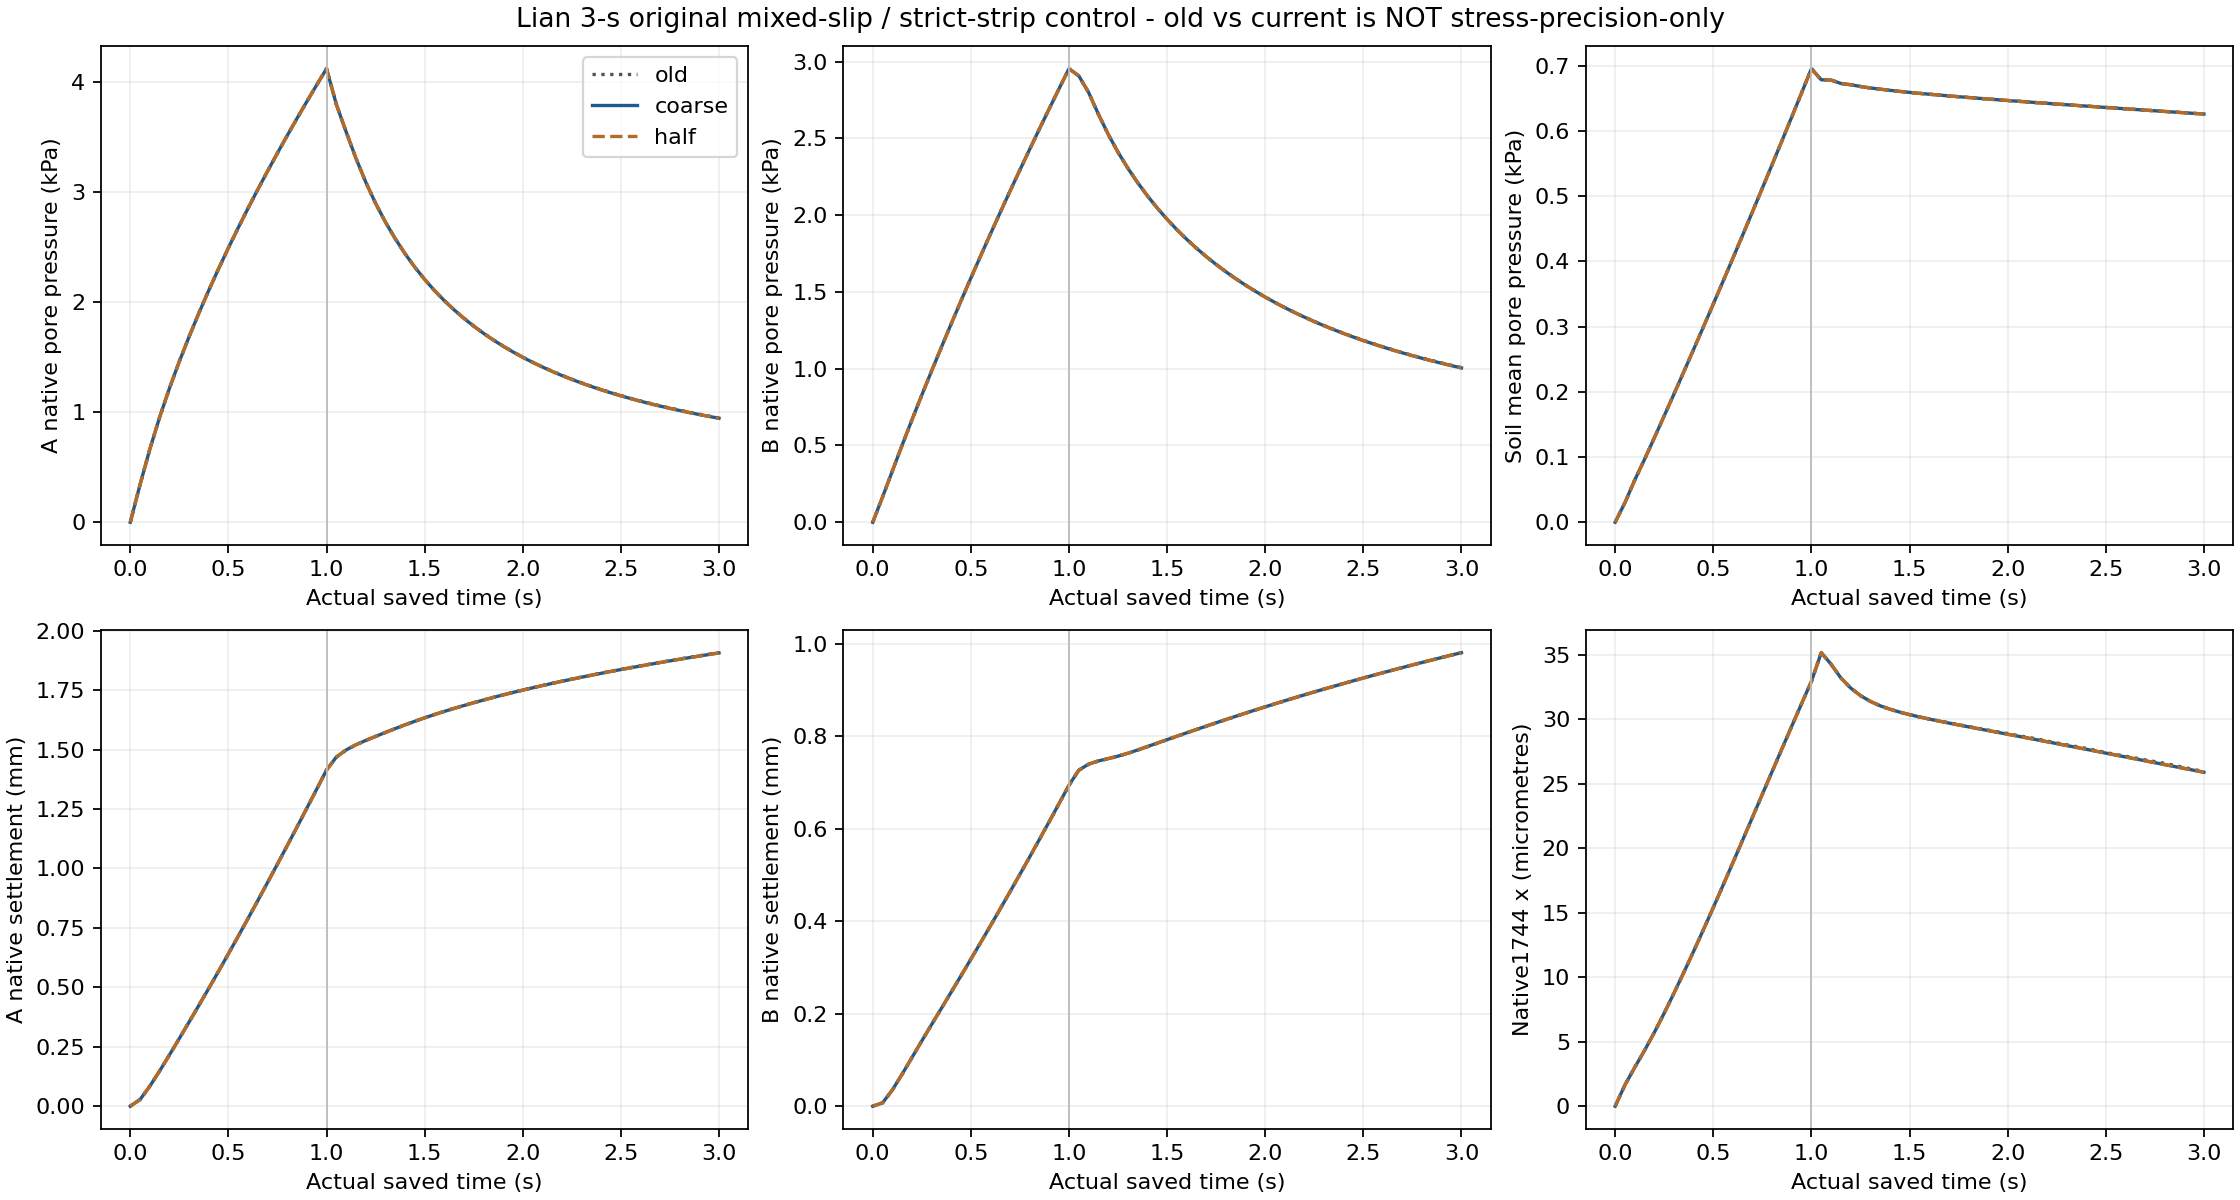

The data file committed next to this chart (first rows):
time_s, step, prior_step_time_estimate_s, drainage_evaluated_active, all_orientation_drained_nodes, isolated_drained_nodes, drained_abs_pressure_max_pa, pressure_mean_pa, pressure_max_pa, pressure_min_pa, top_material_mean_settlement_mm, vmax_m_s, sigma_zz_rms_pa, id1744_x_m, id1744_pressure_pa, strip_geometric_nodes, load_observation_present, load_az_max_abs, saved_nodal_force_N_m, position_double, stress_double, A_native_id, A_pressure_pa, A_settlement_mm
0, 0, 0, False, 188, 0, 0, 0, 0, 0, 0, 0, 0, 0, 0, 13, True, 0, -0, True, True, 1845, 0, 0
0, 0, 0, False, 188, 0, 0, 0, 0, 0, 0, 0, 0, 0, 0, 13, True, 0, -0, True, True, 1845, 0, 0
0, 0, 0, False, 188, 0, 0, 0, 0, 0, 0, 0, 0, 0, 0, 13, True, 0, -0, False, False, 1845, 0, 0
0.05, 4999, 0.04999, False, 188, 0, 133.1, 30.27, 356.1, 0.4543, 0.0002884, 0.001136, 22.62, 1.6579567832950083e-06, 343.3, 13, True, 2.512, 649.9, True, True, 1845, 344.5, 0.02832
0.05, 10000, 0.05, False, 188, 0, 133.1, 30.28, 356.1, 0.4544, 0.0002884, 0.001136, 22.63, 1.6585993145952212e-06, 343.4, 13, True, 2.513, 650, True, True, 1845, 344.5, 0.02832
0.05001, 5000, 0.05, False, 188, 0, 133.1, 30.28, 356.2, 0.4545, 0.0002884, 0.001137, 22.63, 1.6590136170441148e-06, 343.4, 13, True, 0, -0, True, False, 1845, 344.5, 0.02833
0.1, 10000, 0.1, False, 188, 0, 310.1, 64.94, 677.8, 2.783, 0.000557, 0.001423, 53.77, 3.0178022022761368e-06, 667.9, 13, True, 5.025, 1300, True, True, 1845, 667.1, 0.08483
0.1, 19999, 0.09999, False, 188, 0, 310.1, 64.94, 677.8, 2.782, 0.000557, 0.001423, 53.77, 3.0176613867976143e-06, 667.9, 13, True, 5.025, 1300, True, True, 1845, 667.1, 0.08482
0.1, 10000, 0.1, False, 188, 0, 310.1, 64.94, 677.8, 2.783, 0.000557, 0.001423, 53.77, 3.0178498185708098e-06, 667.9, 13, True, 0, -0, True, False, 1845, 667.1, 0.08483
0.15, 14999, 0.15, False, 188, 0, 485.6, 96.67, 969.2, 10.37, 0.0008266, 0.001543, 88.49, 4.3333593229914448e-06, 958.9, 13, True, 7.537, 1950, True, True, 1845, 957.3, 0.1489
0.15, 29999, 0.15, False, 188, 0, 485.6, 96.67, 969.2, 10.37, 0.0008267, 0.001543, 88.49, 4.3334473782530227e-06, 958.9, 13, True, 7.537, 1950, True, True, 1845, 957.3, 0.1489
0.15, 15000, 0.15, False, 188, 0, 485.7, 96.67, 969.2, 10.37, 0.0008267, 0.001543, 88.5, 4.333711448416856e-06, 959, 13, True, 0, -0, True, False, 1845, 957.3, 0.1489
0.2, 19999, 0.2, False, 188, 0, 656.8, 129.8, 1233, 19.54, 0.001121, 0.001602, 125.9, 5.7336269913326932e-06, 1223, 13, True, 10.05, 2600, True, True, 1845, 1220, 0.2164
0.2, 39999, 0.2, False, 188, 0, 656.8, 129.8, 1233, 19.54, 0.001121, 0.001602, 125.9, 5.7337179166049128e-06, 1223, 13, True, 10.05, 2600, True, True, 1845, 1220, 0.2164
0.2, 20000, 0.2, False, 188, 0, 656.8, 129.8, 1233, 19.54, 0.001121, 0.001602, 125.9, 5.7341174869728021e-06, 1223, 13, True, 0, -0, True, False, 1845, 1220, 0.2164
0.25, 24999, 0.25, False, 188, 0, 823, 163.3, 1476, 23.43, 0.001431, 0.001634, 164.9, 7.2217071600977158e-06, 1465, 13, True, 12.56, 3250, True, True, 1845, 1462, 0.2852
0.25, 49999, 0.25, False, 188, 0, 823, 163.3, 1476, 23.43, 0.001431, 0.001634, 164.9, 7.2217852597029442e-06, 1465, 13, True, 12.56, 3250, True, True, 1845, 1462, 0.2852
0.25, 25000, 0.25, False, 188, 0, 823, 163.3, 1476, 23.43, 0.001431, 0.001634, 164.9, 7.2224644902964942e-06, 1465, 13, True, 0, -0, True, False, 1845, 1462, 0.2852
0.3, 29999, 0.3, False, 188, 0, 985.1, 196.8, 1703, 28.64, 0.001751, 0.001657, 204.8, 8.7788863037991408e-06, 1692, 13, True, 15.07, 3900, True, True, 1845, 1689, 0.3547
0.3, 60000, 0.3, False, 188, 0, 985.1, 196.9, 1703, 28.64, 0.001751, 0.001657, 204.8, 8.7790481856652308e-06, 1692, 13, True, 15.08, 3900, True, True, 1845, 1689, 0.3547
0.3, 30000, 0.3, False, 188, 0, 985.1, 196.9, 1703, 28.64, 0.001751, 0.001658, 204.8, 8.7796398691627941e-06, 1692, 13, True, 0, -0, True, False, 1845, 1689, 0.3547
0.35, 34999, 0.35, False, 188, 0, 1144, 230.9, 1918, 34.46, 0.00208, 0.001683, 245.5, 1.0379031502534969e-05, 1907, 13, True, 17.59, 4550, True, True, 1845, 1903, 0.4249
0.35, 70000, 0.35, False, 188, 0, 1144, 230.9, 1918, 34.46, 0.00208, 0.001683, 245.5, 1.0379222860978858e-05, 1907, 13, True, 17.59, 4550, True, True, 1845, 1903, 0.4249
0.35, 35000, 0.35, False, 188, 0, 1144, 230.9, 1918, 34.46, 0.00208, 0.001683, 245.5, 1.0379481457612454e-05, 1907, 13, True, 0, -0, True, False, 1845, 1903, 0.4249
0.4, 39999, 0.4, False, 188, 0, 1301, 265.2, 2123, 41.03, 0.002414, 0.001712, 287.1, 1.2018445404055934e-05, 2113, 13, True, 20.1, 5200, True, True, 1845, 2108, 0.4959
0.4, 80000, 0.4, False, 188, 0, 1301, 265.2, 2124, 41.03, 0.002414, 0.001712, 287.1, 1.201864328779703e-05, 2113, 13, True, 20.1, 5200, True, True, 1845, 2108, 0.4959
0.4, 40000, 0.4, False, 188, 0, 1301, 265.2, 2123, 41.02, 0.002413, 0.001712, 287.1, 1.201850965865586e-05, 2113, 13, True, 0, -0, True, False, 1845, 2108, 0.4959
0.45, 44999, 0.45, False, 188, 0, 1454, 299.7, 2320, 48.4, 0.002749, 0.00174, 329.4, 1.3695579264759112e-05, 2310, 13, True, 22.61, 5850, True, True, 1845, 2305, 0.568
0.45, 90000, 0.45, False, 188, 0, 1454, 299.7, 2320, 48.4, 0.002749, 0.00174, 329.4, 1.369582715477445e-05, 2310, 13, True, 22.61, 5850, True, True, 1845, 2305, 0.568
0.45, 45000, 0.45, False, 188, 0, 1454, 299.7, 2320, 48.38, 0.002748, 0.00174, 329.5, 1.3695806855457989e-05, 2310, 13, True, 0, -0, True, False, 1845, 2305, 0.568
0.5, 49999, 0.5, False, 188, 0, 1605, 334.5, 2510, 56.42, 0.003086, 0.001765, 372.6, 1.5403527571025303e-05, 2499, 13, True, 25.13, 6500, True, True, 1845, 2494, 0.641
0.5, 100000, 0.5, False, 188, 0, 1605, 334.5, 2510, 56.42, 0.003086, 0.001765, 372.6, 1.5403819708485356e-05, 2499, 13, True, 25.13, 6500, True, True, 1845, 2494, 0.641
0.5, 50000, 0.5, False, 188, 0, 1605, 334.5, 2510, 56.4, 0.003086, 0.001765, 372.6, 1.5403109661847689e-05, 2499, 13, True, 0, -0, True, False, 1845, 2494, 0.641
0.55, 54999, 0.55, False, 188, 0, 1753, 369.6, 2693, 63.03, 0.003427, 0.001789, 416.4, 1.7134995985880374e-05, 2682, 13, True, 27.64, 7150, True, True, 1845, 2677, 0.7149
0.55, 110000, 0.55, False, 188, 0, 1753, 369.6, 2693, 63.03, 0.003427, 0.001789, 416.4, 1.7135288514541333e-05, 2682, 13, True, 27.64, 7150, True, True, 1845, 2677, 0.7149
0.55, 55000, 0.55, False, 188, 0, 1753, 369.6, 2693, 63.03, 0.003426, 0.001789, 416.5, 1.7133467264712064e-05, 2682, 13, True, 0, -0, True, False, 1845, 2677, 0.7149
0.6, 60000, 0.6, False, 188, 0, 1898, 404.9, 2870, 68.69, 0.00377, 0.001811, 461, 1.8883902788011742e-05, 2859, 13, True, 30.15, 7800, True, True, 1845, 2854, 0.7897
0.6, 120000, 0.6, False, 188, 0, 1898, 404.9, 2870, 68.69, 0.00377, 0.001811, 461, 1.8883839785789697e-05, 2859, 13, True, 30.15, 7800, True, True, 1845, 2854, 0.7897
0.6, 60000, 0.6, False, 188, 0, 1898, 404.9, 2870, 68.69, 0.003769, 0.001811, 461, 1.888192768982701e-05, 2859, 13, True, 0, -0, True, False, 1845, 2854, 0.7897
0.65, 65000, 0.65, False, 188, 0, 2041, 440.4, 3042, 74.39, 0.004116, 0.001831, 506.1, 2.0644732172214053e-05, 3032, 13, True, 32.66, 8450, True, True, 1845, 3026, 0.8653
0.65, 129999, 0.65, False, 188, 0, 2041, 440.4, 3042, 74.39, 0.004116, 0.001831, 506.1, 2.0644572422520274e-05, 3032, 13, True, 32.66, 8450, True, True, 1845, 3026, 0.8653
0.65, 65000, 0.65, False, 188, 0, 2041, 440.4, 3042, 74.38, 0.004115, 0.001831, 506.1, 2.0642093766646652e-05, 3031, 13, True, 0, -0, True, False, 1845, 3026, 0.8653
0.7, 70000, 0.7, False, 188, 0, 2182, 476.2, 3210, 80.21, 0.004464, 0.00185, 551.8, 2.2412230555701621e-05, 3199, 13, True, 35.18, 9100, True, True, 1845, 3193, 0.9417
0.7, 139999, 0.7, False, 188, 0, 2182, 476.2, 3210, 80.21, 0.004464, 0.00185, 551.8, 2.2412046826979944e-05, 3199, 13, True, 35.18, 9100, True, True, 1845, 3193, 0.9417
0.7, 70000, 0.7, False, 188, 0, 2181, 476.2, 3209, 80.19, 0.004463, 0.00185, 551.9, 2.2410845859913515e-05, 3199, 13, True, 0, -0, True, False, 1845, 3193, 0.9416
0.75, 75000, 0.75, False, 188, 0, 2320, 512.2, 3373, 86.15, 0.004815, 0.001868, 598.1, 2.4181946836679784e-05, 3363, 13, True, 37.69, 9750, True, True, 1845, 3357, 1.019
0.75, 149999, 0.75, False, 188, 0, 2320, 512.2, 3373, 86.15, 0.004815, 0.001868, 598.1, 2.4181801118870336e-05, 3363, 13, True, 37.69, 9750, True, True, 1845, 3357, 1.019
0.75, 75000, 0.75, False, 188, 0, 2320, 512.2, 3373, 86.14, 0.004813, 0.001867, 598.2, 2.417729822314008e-05, 3362, 13, True, 0, -0, True, False, 1845, 3356, 1.019
0.8, 80000, 0.8, False, 188, 0, 2457, 548.4, 3533, 92.2, 0.005168, 0.001885, 644.9, 2.5949837245198442e-05, 3522, 13, True, 40.2, 10400, True, True, 1845, 3516, 1.097
0.8, 159999, 0.8, False, 188, 0, 2457, 548.4, 3533, 92.2, 0.005168, 0.001885, 644.9, 2.5949685802274556e-05, 3522, 13, True, 40.2, 10400, True, True, 1845, 3516, 1.097
0.8, 80000, 0.8, False, 188, 0, 2456, 548.4, 3532, 92.18, 0.005166, 0.001884, 645, 2.5943744424103472e-05, 3522, 13, True, 0, -0, True, False, 1845, 3516, 1.096
0.85, 85000, 0.85, False, 188, 0, 2591, 584.8, 3689, 98.35, 0.005523, 0.001901, 692.2, 2.7711938578313861e-05, 3679, 13, True, 42.71, 11050, True, True, 1845, 3672, 1.175
0.85, 169999, 0.85, False, 188, 0, 2591, 584.8, 3689, 98.35, 0.005523, 0.001901, 692.2, 2.77117536758803e-05, 3679, 13, True, 42.71, 11050, True, True, 1845, 3672, 1.175
0.85, 85000, 0.85, False, 188, 0, 2591, 584.8, 3689, 98.32, 0.005522, 0.0019, 692.3, 2.7708158651576536e-05, 3678, 13, True, 0, -0, True, False, 1845, 3672, 1.175
0.9, 90000, 0.9, False, 188, 0, 2724, 621.4, 3842, 104.6, 0.005882, 0.001916, 740, 2.9464431882706946e-05, 3832, 13, True, 45.23, 11700, True, True, 1845, 3825, 1.254
0.9, 179999, 0.9, False, 188, 0, 2724, 621.4, 3842, 104.6, 0.005882, 0.001916, 740, 2.9464327299233239e-05, 3832, 13, True, 45.23, 11700, True, True, 1845, 3825, 1.254
0.9, 90000, 0.9, False, 188, 0, 2723, 621.4, 3842, 104.6, 0.00588, 0.001915, 740.1, 2.9459262491009787e-05, 3831, 13, True, 0, -0, True, False, 1845, 3825, 1.254
0.95, 95000, 0.95, False, 188, 0, 2855, 658.2, 3993, 111, 0.006243, 0.001931, 788.2, 3.1203885643690417e-05, 3982, 13, True, 47.74, 12350, True, True, 1845, 3976, 1.334
0.95, 189999, 0.95, False, 188, 0, 2855, 658.2, 3993, 111, 0.006243, 0.00193, 788.2, 3.1203798963810909e-05, 3982, 13, True, 47.74, 12350, True, True, 1845, 3976, 1.334
0.95, 95000, 0.95, False, 188, 0, 2854, 658.1, 3992, 110.9, 0.006241, 0.00193, 788.3, 3.1198806269104041e-05, 3981, 13, True, 0, -0, True, False, 1845, 3975, 1.334
... 123 more rows
